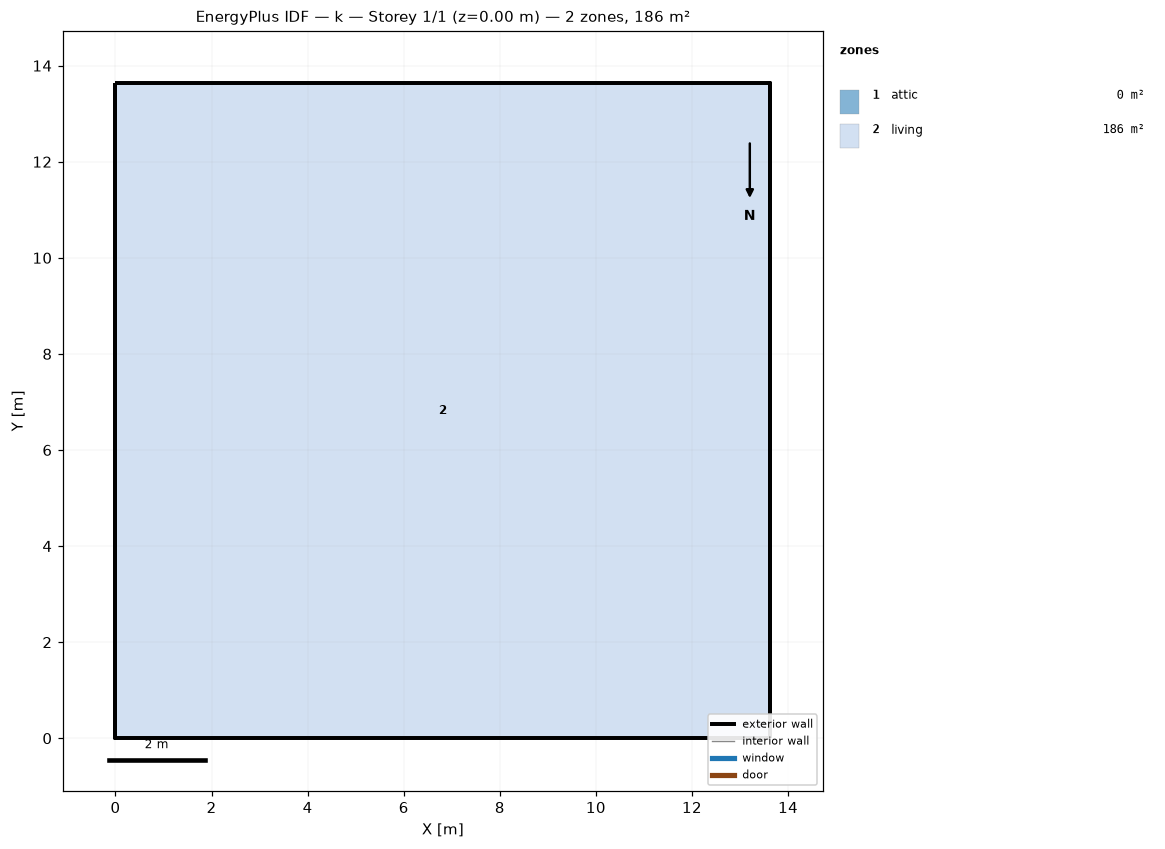
=== STOREY PLAN SPEC (per zone: floor XY polygon, exterior-wall plan segments, windows/doors) ===
zone 1: attic  (0.0 m²)
  exterior wall: (13.63, 0.00) – (13.63, 13.63) – (13.63, 6.82)  [20.4 m]
  exterior wall: (0.00, 13.63) – (0.00, 0.00) – (0.00, 6.82)  [20.4 m]
zone 2: living  (185.8 m²)
  floor: (0.00, 0.00) (0.00, 13.63) (13.63, 13.63) (13.63, 0.00)
  exterior wall: (0.00, 0.00) – (13.63, 0.00)  [13.6 m]
  exterior wall: (13.63, 0.00) – (13.63, 13.63)  [13.6 m]
  exterior wall: (13.63, 13.63) – (0.00, 13.63)  [13.6 m]
  exterior wall: (0.00, 13.63) – (0.00, 0.00)  [13.6 m]

=== DERIVED (storey summary) ===
Building: k
Storey: 1 of 1  (floor level z = 0.00 m)
Storey gross floor area: 185.8 m²
Zones on this storey: 2
  - attic: floor 0.0 m²; exterior wall 40.9 m (18.7 m²); WWR 0.0%
  - living: floor 185.8 m²; exterior wall 54.5 m (149.6 m²); WWR 0.0%
Zone adjacency: (none detected)